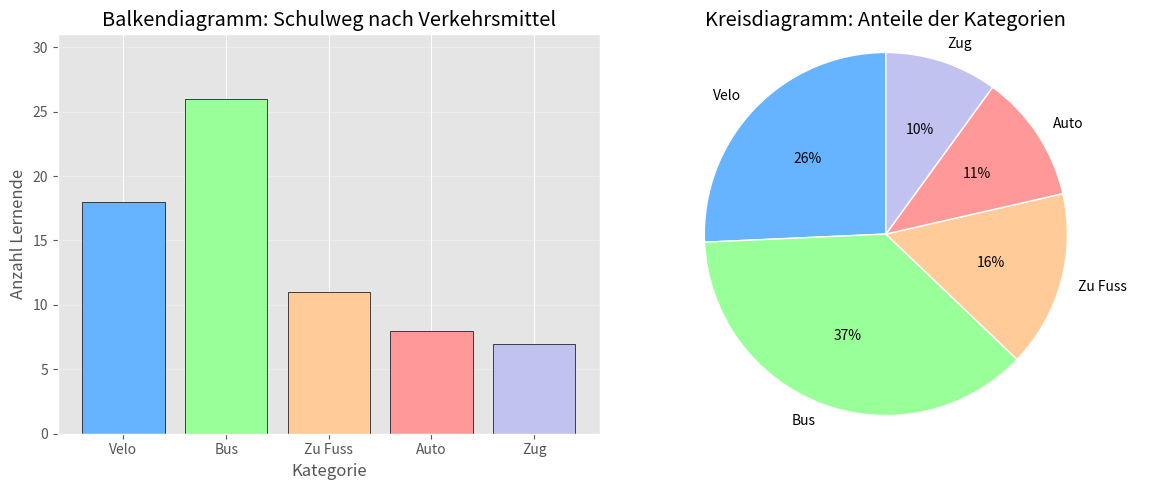

This figure's Python source: (Note: this script raises an exception after producing the figure.)
import matplotlib.pyplot as plt
import os

# ggplot Stil verwenden
plt.style.use('ggplot')

# Beispieldaten: bevorzugtes Verkehrsmittel für den Schulweg
categories = ['Velo', 'Bus', 'Zu Fuss', 'Auto', 'Zug']
counts = [18, 26, 11, 8, 7]
colors = ['#66b3ff', '#99ff99', '#ffcc99', '#ff9999', '#c2c2f0']

fig, (ax1, ax2) = plt.subplots(1, 2, figsize=(12, 5))

# Balkendiagramm
ax1.bar(categories, counts, color=colors, edgecolor='black')
ax1.set_xlabel('Kategorie')
ax1.set_ylabel('Anzahl Lernende')
ax1.set_title('Balkendiagramm: Schulweg nach Verkehrsmittel')
ax1.grid(True, axis='y', alpha=0.3)
ax1.set_ylim(0, max(counts) + 5)

# Kreisdiagramm
ax2.pie(
    counts,
    labels=categories,
    autopct='%1.0f%%',
    startangle=90,
    colors=colors,
    wedgeprops={'edgecolor': 'white', 'linewidth': 1},
)
ax2.set_title('Kreisdiagramm: Anteile der Kategorien')
ax2.axis('equal')

plt.tight_layout()

# Pfad zum Speicherort der Python-Datei ermitteln
script_dir = os.path.dirname(os.path.abspath(__file__))
output_path = os.path.join(script_dir, 'plots_bar_pie.pdf')

# Als PDF exportieren
plt.savefig(output_path, format='pdf', bbox_inches='tight')
plt.close()

print(f"Balken- und Kreisdiagramm wurden als {output_path} exportiert")
